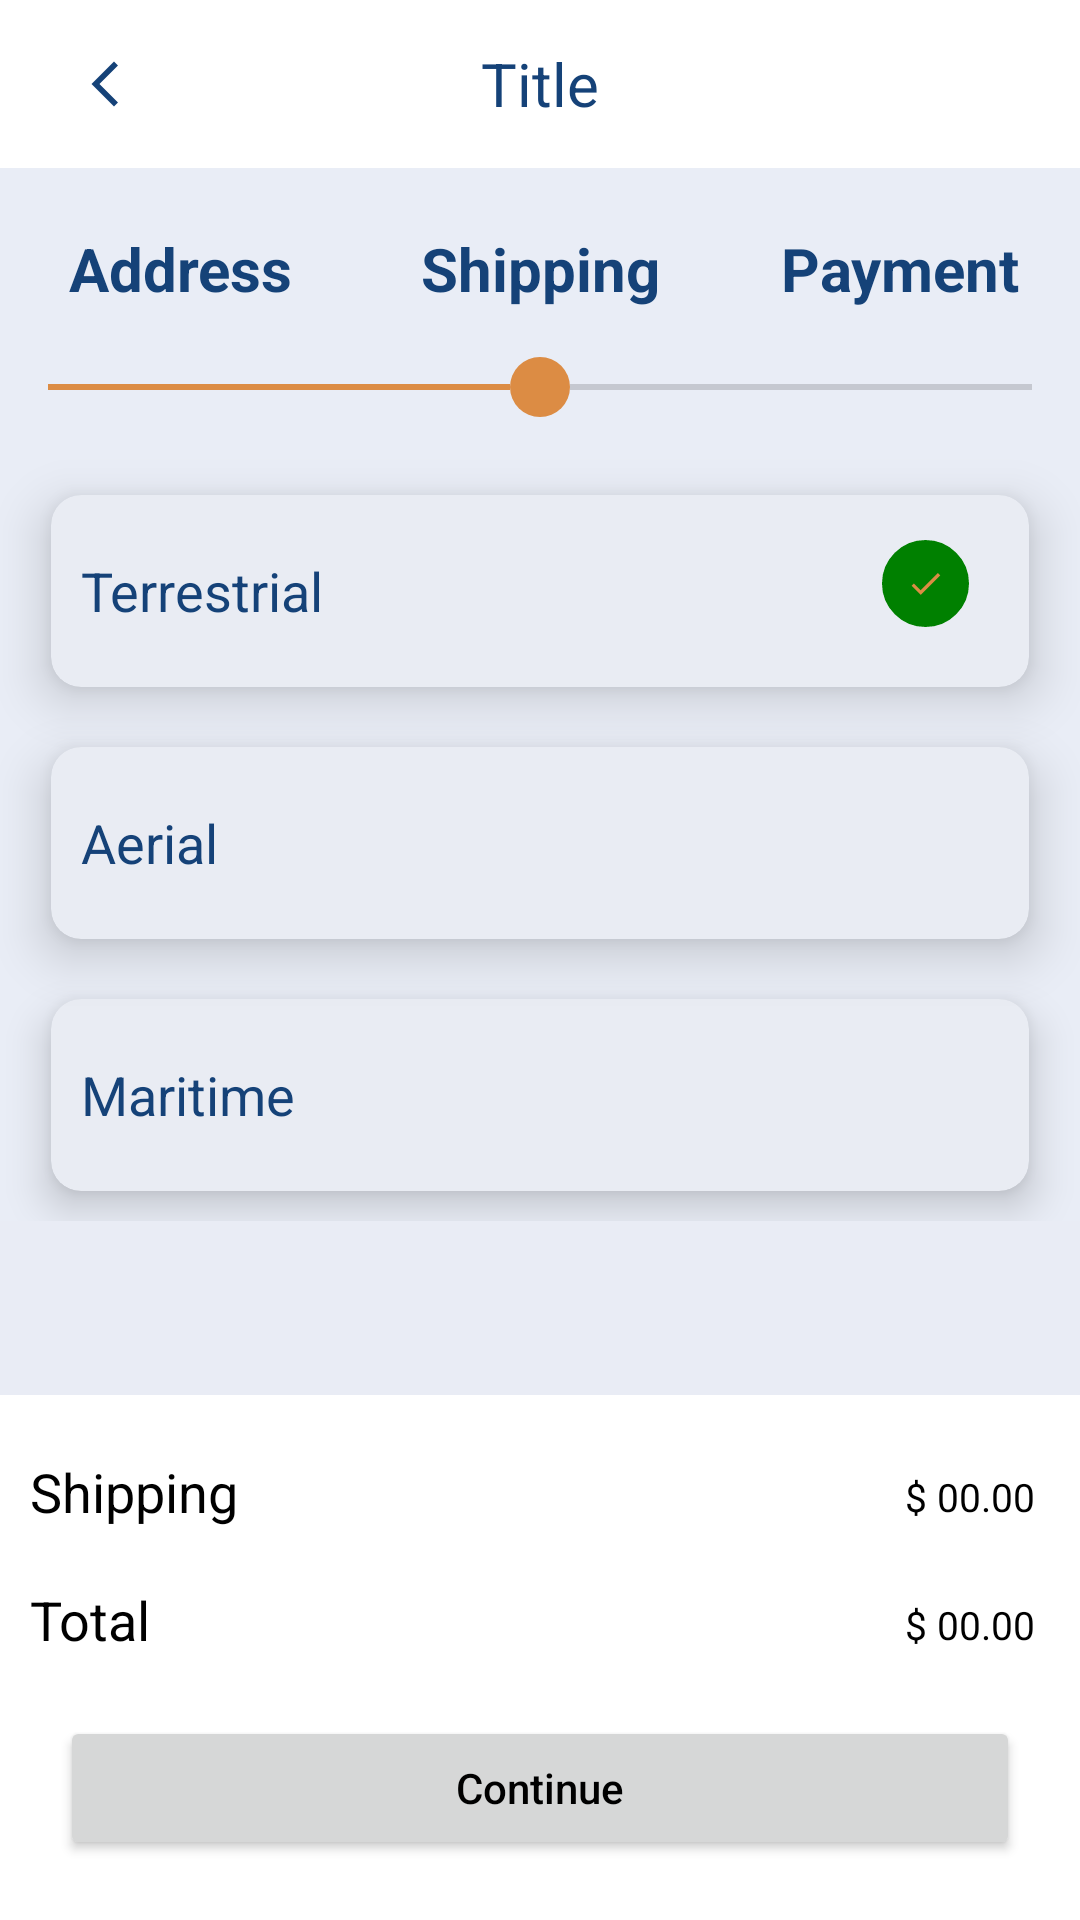

This screen was rendered from an Android layout file. Write that file and the resources it references.
<!-- AndroidManifest.xml: application theme Theme.SASCT -->
<!-- res/layout/activity_shipping.xml -->
<RelativeLayout xmlns:android="http://schemas.android.com/apk/res/android"
    xmlns:app="http://schemas.android.com/apk/res-auto"
    xmlns:tools="http://schemas.android.com/tools"
    android:layout_width="match_parent"
    android:layout_height="match_parent"
    android:background="#e9ecf5"
    tools:context=".CreateOfferActivity">

    <ScrollView
        android:id="@+id/scrollView"
        android:layout_width="match_parent"
        android:layout_height="match_parent"
        android:layout_above="@id/buttonsLayout"
        android:layout_marginBottom="4dp"
        tools:ignore="NotSibling">


        <LinearLayout
            android:id="@+id/parentLayout"
            android:layout_width="match_parent"
            android:layout_height="wrap_content"
            android:background="#E9EDF6"
            android:orientation="vertical">

            <include layout="@layout/layout_appbar" />

            <LinearLayout
                android:id="@+id/parentLayout2"
                android:layout_width="match_parent"
                android:layout_height="match_parent"
                android:background="#E9EDF6"
                android:orientation="vertical">

                <LinearLayout
                    android:layout_width="match_parent"
                    android:layout_height="wrap_content"
                    android:layout_marginTop="20dp"
                    android:orientation="horizontal">

                    <TextView
                        android:layout_width="0dp"
                        android:layout_height="wrap_content"
                        android:layout_weight="1"
                        android:text="Address"
                        android:textColor="#154278"
                        android:textSize="20dp"
                        android:textStyle="bold"
                        android:gravity="center" />

                    <TextView
                        android:layout_width="0dp"
                        android:layout_height="wrap_content"
                        android:layout_weight="1"
                        android:text="Shipping"
                        android:textColor="#154278"
                        android:textSize="20dp"
                        android:textStyle="bold"
                        android:gravity="center" />

                    <TextView
                        android:layout_width="0dp"
                        android:layout_height="wrap_content"
                        android:layout_weight="1"
                        android:text="Payment"
                        android:textColor="#154278"
                        android:textSize="20dp"
                        android:textStyle="bold"
                        android:gravity="center" />
                </LinearLayout>

                <SeekBar
                    android:id="@+id/slider"
                    android:layout_width="match_parent"
                    android:layout_height="wrap_content"
                    android:layout_marginTop="16dp"
                    android:layout_marginBottom="16dp"
                    android:max="100"
                    android:progress="50"
                    android:progressTint="#dc8c44"
                    android:thumb="@drawable/custom_thumb"
                    android:thumbTint="#dc8c44" />
            </LinearLayout>

            <ScrollView
                android:layout_width="match_parent"
                android:layout_height="match_parent">

                <LinearLayout
                    android:layout_width="match_parent"
                    android:layout_height="wrap_content"
                    android:orientation="vertical"/>
            </ScrollView>



            <FrameLayout
                android:layout_width="326dp"
                android:layout_height="64dp"
                android:layout_gravity="center"
                android:clipToPadding="false"
                android:elevation="10dp"
                android:padding="10dp"
                android:foreground="?attr/selectableItemBackgroundBorderless"
                android:foregroundGravity="center"
                android:background="@drawable/custom_edittext_box"
                android:layout_margin="10dp"
                android:clipChildren="true"
                android:clipToOutline="true"
                android:outlineProvider="background">

                

                
                <TextView
                    android:id="@+id/NameProduct"
                    android:layout_width="wrap_content"
                    android:layout_height="wrap_content"
                    android:text="Terrestrial"
                    android:textColor="#154278"
                    android:textSize="18sp"
                    android:layout_gravity="center_vertical"/>

                <ImageView
                    android:layout_width="wrap_content"
                    android:layout_height="wrap_content"
                    android:layout_gravity="end|bottom"
                    android:layout_marginEnd="10dp"
                    android:layout_marginBottom="10dp"
                    android:src="@drawable/baseline_done_24"
                    android:backgroundTint="#008000"
                    android:background="@drawable/custom_background" />

            </FrameLayout>

            <FrameLayout
                android:layout_width="326dp"
                android:layout_height="64dp"
                android:layout_gravity="center"
                android:clipToPadding="false"
                android:elevation="10dp"
                android:padding="10dp"
                android:layout_margin="10dp"
                android:foreground="?attr/selectableItemBackgroundBorderless"
                android:foregroundGravity="center"
                android:background="@drawable/custom_edittext_box"
                android:clipChildren="true"
                android:clipToOutline="true"
                android:outlineProvider="background">

                

                
                <TextView
                    android:id="@+id/NameProduct2"
                    android:layout_width="wrap_content"
                    android:layout_height="wrap_content"
                    android:text="Aerial"
                    android:textColor="#154278"
                    android:textSize="18sp"
                    android:layout_gravity="center_vertical"/>



            </FrameLayout>
            <FrameLayout
                android:layout_width="326dp"
                android:layout_height="64dp"
                android:layout_gravity="center"
                android:clipToPadding="false"
                android:elevation="8dp"
                android:padding="10dp"
                android:foreground="?attr/selectableItemBackgroundBorderless"
                android:foregroundGravity="center"
                android:background="@drawable/custom_edittext_box"
                android:layout_margin="10dp"
                android:clipChildren="true"
                android:clipToOutline="true"
                android:outlineProvider="background">

                <TextView
                    android:id="@+id/NameProduct3"
                    android:layout_width="wrap_content"
                    android:layout_height="wrap_content"
                    android:text="Maritime"
                    android:textColor="#154278"
                    android:textSize="18sp"
                    android:layout_gravity="center_vertical"/>


            </FrameLayout>






        </LinearLayout>
         </ScrollView>

    
    <androidx.constraintlayout.widget.ConstraintLayout
        android:layout_width="match_parent"
        android:layout_height="wrap_content"
        android:background="@color/white"
        android:layout_alignParentBottom="true">

        
        <TextView
            android:id="@+id/shippingTextView"
            android:layout_width="0dp"
            android:layout_height="wrap_content"
            android:layout_marginStart="10dp"
            android:layout_marginTop="20dp"
            android:text="Shipping"
            android:textColor="@android:color/black"
            android:textSize="18sp"
            app:layout_constraintStart_toStartOf="parent"
            app:layout_constraintTop_toTopOf="parent" />

        
        <TextView
            android:id="@+id/additionalTextView"
            android:layout_width="0dp"
            android:layout_height="wrap_content"
            android:layout_marginTop="5dp"
            android:layout_marginEnd="15dp"
            android:text="$ 00.00"
            android:textSize="13sp"
            android:textColor="@android:color/black"
            android:gravity="end"
            app:layout_constraintEnd_toEndOf="parent"
            app:layout_constraintTop_toTopOf="@id/shippingTextView" />

        
        <TextView
            android:id="@+id/secondRowTextView"
            android:layout_width="0dp"
            android:layout_height="wrap_content"
            android:layout_marginTop="20dp"
            android:layout_marginStart="10dp"
            android:text="Total"
            android:textColor="@android:color/black"
            android:textSize="18sp"
            app:layout_constraintStart_toStartOf="parent"
            app:layout_constraintTop_toBottomOf="@id/additionalTextView" />

        
        <TextView
            android:id="@+id/secondRowAdditionalTextView"
            android:layout_width="0dp"
            android:layout_height="wrap_content"
            android:layout_marginTop="5dp"
            android:layout_marginEnd="15dp"
            android:text="$ 00.00"
            android:textSize="13sp"
            android:textColor="@android:color/black"
            android:gravity="end"
            app:layout_constraintEnd_toEndOf="parent"
            app:layout_constraintTop_toTopOf="@id/secondRowTextView" />

        
        <Button android:textAllCaps="false"
            android:id="@+id/totalButton"
            android:layout_width="0dp"
            android:layout_height="48dp"
            android:layout_marginStart="20dp"
            android:layout_marginEnd="20dp"
            android:layout_marginTop="20dp"
            android:layout_marginBottom="20dp"
            android:text="Continue"
            android:textColor="#000000"
            app:layout_constraintBottom_toBottomOf="parent"
            app:layout_constraintEnd_toEndOf="parent"
            app:layout_constraintStart_toStartOf="parent"
            app:layout_constraintTop_toBottomOf="@id/secondRowTextView" />

    </androidx.constraintlayout.widget.ConstraintLayout>





</RelativeLayout>
<!-- res/layout/layout_appbar.xml (included above) -->
<?xml version="1.0" encoding="utf-8"?>

<LinearLayout xmlns:android="http://schemas.android.com/apk/res/android"
    android:layout_width="match_parent"
    android:layout_height="wrap_content"
    android:orientation="vertical">

    <androidx.appcompat.widget.Toolbar
        android:id="@+id/toolbar"
        android:layout_width="match_parent"
        android:layout_height="?attr/actionBarSize"
        android:background="@color/white"
        android:elevation="4dp"
        android:theme="@style/ThemeOverlay.AppCompat.ActionBar">


        <ImageView
            android:id="@+id/back_button"
            android:layout_width="wrap_content"
            android:layout_height="wrap_content"
            android:src="@drawable/baseline_arrow_back_ios_new_24"
            android:contentDescription="@string/back_button_description"
            android:padding="10dp"
            />
        <TextView
            android:id="@+id/toolbar_title"
            android:layout_width="wrap_content"
            android:layout_height="wrap_content"
            android:layout_gravity="center"
            android:text="Title"
            android:textColor="#154278"
            android:textSize="20sp" />


    </androidx.appcompat.widget.Toolbar>

</LinearLayout>
<!-- resources referenced by this layout -->
<resources>
  <color name="white">#FFFFFFFF</color>
  <!-- drawable baseline_arrow_back_ios_new_24 (drawable) -->
  <vector xmlns:android="http://schemas.android.com/apk/res/android" android:height="18dp" android:tint="#154278" android:viewportHeight="24" android:viewportWidth="24" android:width="18dp">
        
      <path android:fillColor="@android:color/white" android:pathData="M17.77,3.77l-1.77,-1.77l-10,10l10,10l1.77,-1.77l-8.23,-8.23z"/>
      
  </vector>
  <!-- drawable baseline_done_24 (drawable) -->
  <vector xmlns:android="http://schemas.android.com/apk/res/android" android:height="13dp" android:tint="#DC8C44" android:viewportHeight="24" android:viewportWidth="24" android:width="13dp">
        
      <path android:fillColor="@android:color/white" android:pathData="M9,16.2L4.8,12l-1.4,1.4L9,19 21,7l-1.4,-1.4L9,16.2z"/>
      
  </vector>
  <!-- drawable custom_background (drawable) -->
  <shape xmlns:android="http://schemas.android.com/apk/res/android"
      android:shape="oval">
      <solid android:color="#e9ecf3"/> 
      <stroke
          android:width="1dp"
          android:color="#E0E0E0"/> 
      <padding
          android:left="8dp"
          android:top="8dp"
          android:right="8dp"
          android:bottom="8dp"/> 
  </shape>
  <!-- drawable custom_edittext_box (drawable) -->
  <selector xmlns:android="http://schemas.android.com/apk/res/android">
      <item>
          <shape android:shape="rectangle">
              <solid android:color="#e9ecf3" /> 
              <corners android:radius="10dp" /> 
  
              <padding
                  android:left="8dp"
                  android:top="8dp"
                  android:right="8dp"
                  android:bottom="8dp" /> 
          </shape>
      </item>
  </selector>
  <!-- drawable custom_thumb (drawable) -->
  <shape xmlns:android="http://schemas.android.com/apk/res/android"
      android:shape="oval">
      <size android:width="20dp" android:height="20dp" />
      <solid android:color="#dc8c44" />
  </shape>
  <string name="back_button_description">Back Button</string>
  <style name="Theme.SASCT" parent="Theme.MaterialComponents.DayNight.DarkActionBar">
          
          <item name="colorPrimary">@color/primary</item>
          <item name="colorPrimaryVariant">@color/pendingColor</item>
          <item name="colorOnPrimary">@color/primary_text</item>
          
          <item name="colorSecondary">@color/teal_200</item>
          <item name="colorSecondaryVariant">@color/teal_700</item>
          <item name="colorOnSecondary">@color/black</item>
          
          <item name="android:statusBarColor">?attr/colorPrimaryVariant</item>
          
      </style>
  <color name="primary">#e9ecf3</color>
  <color name="pendingColor">#662196F3</color>
  <color name="primary_text">#212121</color>
  <color name="teal_200">#FF03DAC5</color>
  <color name="teal_700">#FF018786</color>
  <color name="black">#FF000000</color>
</resources>
